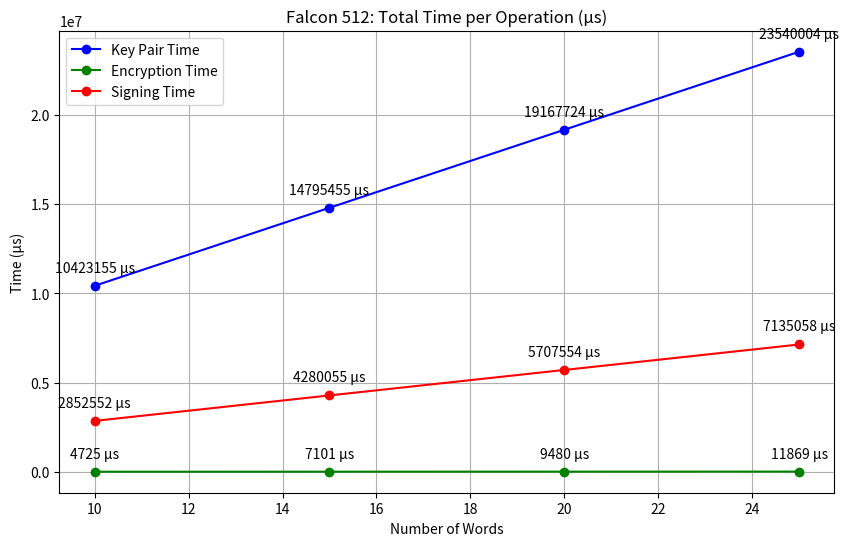

Source code (Python):
import matplotlib.pyplot as plt

# Dati originali
data = {
    10: {
        'key_pair': 10423155,
        'enc': 4725,
        'sign': 2852552
    },
    15: {
        'key_pair': 14795455,
        'enc': 7101,
        'sign': 4280055
    },
    20: {
        'key_pair': 19167724,
        'enc': 9480,
        'sign': 5707554
    },
    25: {
        'key_pair': 23540004,
        'enc': 11869,
        'sign': 7135058
    }
}

# Estrazione delle informazioni da visualizzare
words = list(data.keys())
key_pair_times = [data[w]['key_pair'] for w in words]
enc_times = [data[w]['enc'] for w in words]
sign_times = [data[w]['sign'] for w in words]

# Creazione del grafico
plt.figure(figsize=(10, 6))

plt.plot(words, key_pair_times, label="Key Pair Time", marker='o', color='blue')
plt.plot(words, enc_times, label="Encryption Time", marker='o', color='green')
plt.plot(words, sign_times, label="Signing Time", marker='o', color='red')

# Annotazioni per ogni punto
for i, txt in enumerate(key_pair_times):
    plt.annotate(f'{txt} µs', (words[i], key_pair_times[i]), textcoords="offset points", xytext=(0,10), ha='center')
for i, txt in enumerate(enc_times):
    plt.annotate(f'{txt} µs', (words[i], enc_times[i]), textcoords="offset points", xytext=(0,10), ha='center')
for i, txt in enumerate(sign_times):
    plt.annotate(f'{txt} µs', (words[i], sign_times[i]), textcoords="offset points", xytext=(0,10), ha='center')

# Aggiunta dei dettagli del grafico
plt.title("Falcon 512: Total Time per Operation (µs)")
plt.xlabel('Number of Words')
plt.ylabel('Time (µs)')
plt.legend()
plt.grid(True)

# Visualizzazione del grafico
plt.show()
